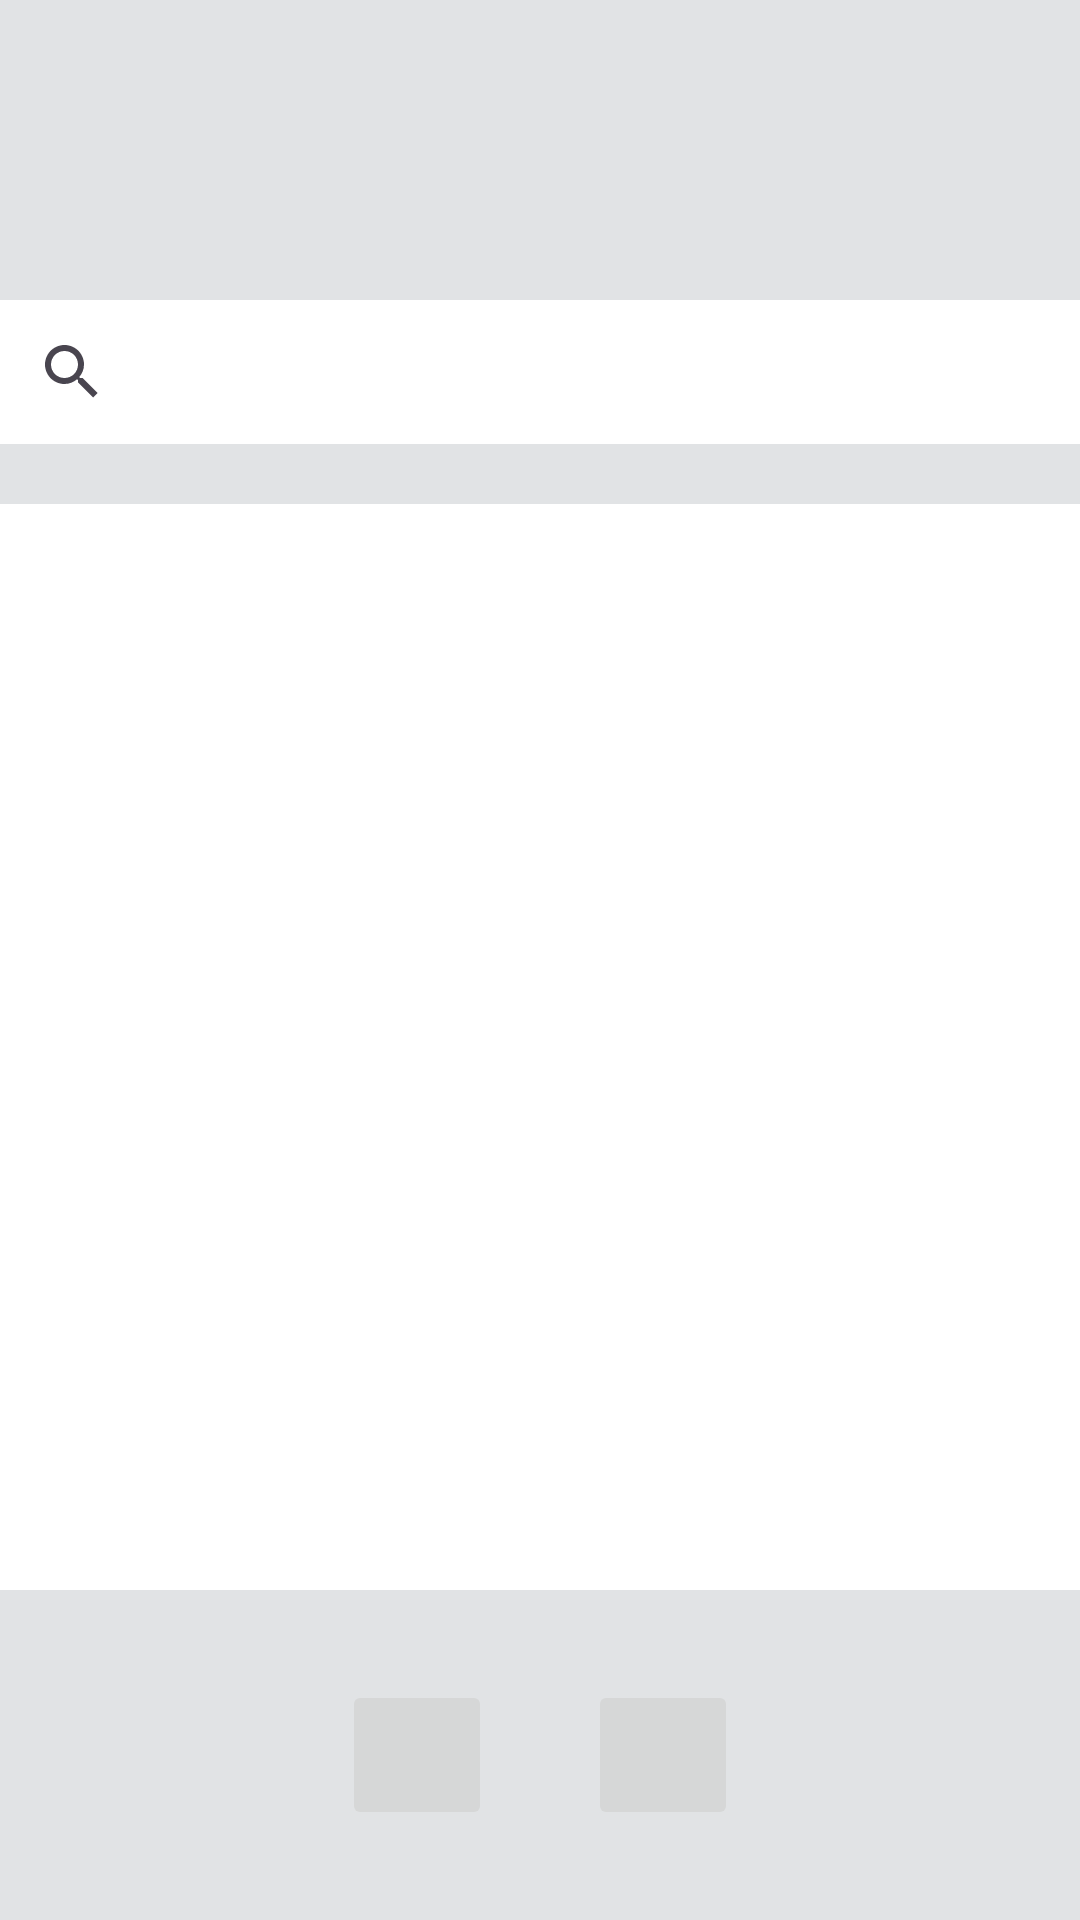

Write the Android layout XML for this screen, with the resource values it uses.
<!-- AndroidManifest.xml: application theme Theme.MHIKE -->
<!-- res/layout/activity_home.xml -->
<?xml version="1.0" encoding="utf-8"?>
<androidx.constraintlayout.widget.ConstraintLayout xmlns:android="http://schemas.android.com/apk/res/android"
    xmlns:app="http://schemas.android.com/apk/res-auto"
    xmlns:tools="http://schemas.android.com/tools"
    android:layout_width="match_parent"
    android:layout_height="match_parent"
    android:background="@color/material_dynamic_neutral90">

    <SearchView
        android:id="@+id/sv1"
        android:layout_width="0dp"
        android:layout_height="wrap_content"
        android:layout_marginTop="100dp"
        android:background="@color/white"
        app:layout_constraintEnd_toEndOf="parent"
        app:layout_constraintStart_toStartOf="parent"
        app:layout_constraintTop_toTopOf="parent" />

    <androidx.recyclerview.widget.RecyclerView
        android:id="@+id/recyclerView"
        android:layout_width="0dp"
        android:layout_height="0dp"
        android:layout_marginTop="20dp"
        android:layout_marginBottom="30dp"
        android:background="@color/white"
        app:layout_constraintBottom_toTopOf="@id/bottomBar"
        app:layout_constraintEnd_toEndOf="parent"
        app:layout_constraintStart_toStartOf="parent"
        app:layout_constraintTop_toBottomOf="@id/sv1"
        app:layout_constraintVertical_bias="0" />

    <LinearLayout
        android:id="@+id/bottomBar"
        android:layout_width="0dp"
        android:layout_height="wrap_content"
        android:gravity="center"
        android:orientation="horizontal"
        android:paddingBottom="30dp"
        app:layout_constraintBottom_toBottomOf="parent"
        app:layout_constraintEnd_toEndOf="parent"
        app:layout_constraintStart_toStartOf="parent">

        <ImageButton
            android:id="@+id/btn_add"
            android:layout_width="50dp"
            android:layout_height="50dp"
            android:layout_marginStart="16dp"
            android:layout_marginEnd="16dp"
            android:scaleType="fitXY"
            app:srcCompat="@drawable/baseline_add_24" />

        <ImageButton
            android:id="@+id/btn_viewAll"
            android:layout_width="50dp"
            android:layout_height="50dp"
            android:layout_marginStart="16dp"
            android:layout_marginEnd="16dp"
            android:scaleType="fitXY"
            app:srcCompat="@drawable/ic_launcher_foreground" />
    </LinearLayout>

</androidx.constraintlayout.widget.ConstraintLayout>
<!-- resources referenced by this layout -->
<resources>
  <color name="white">#FFFFFF</color>
  <style name="Theme.MHIKE" parent="Base.Theme.MHIKE" />
  <style name="Base.Theme.MHIKE" parent="Theme.Material3.DayNight.NoActionBar">
          
          
      </style>
</resources>
